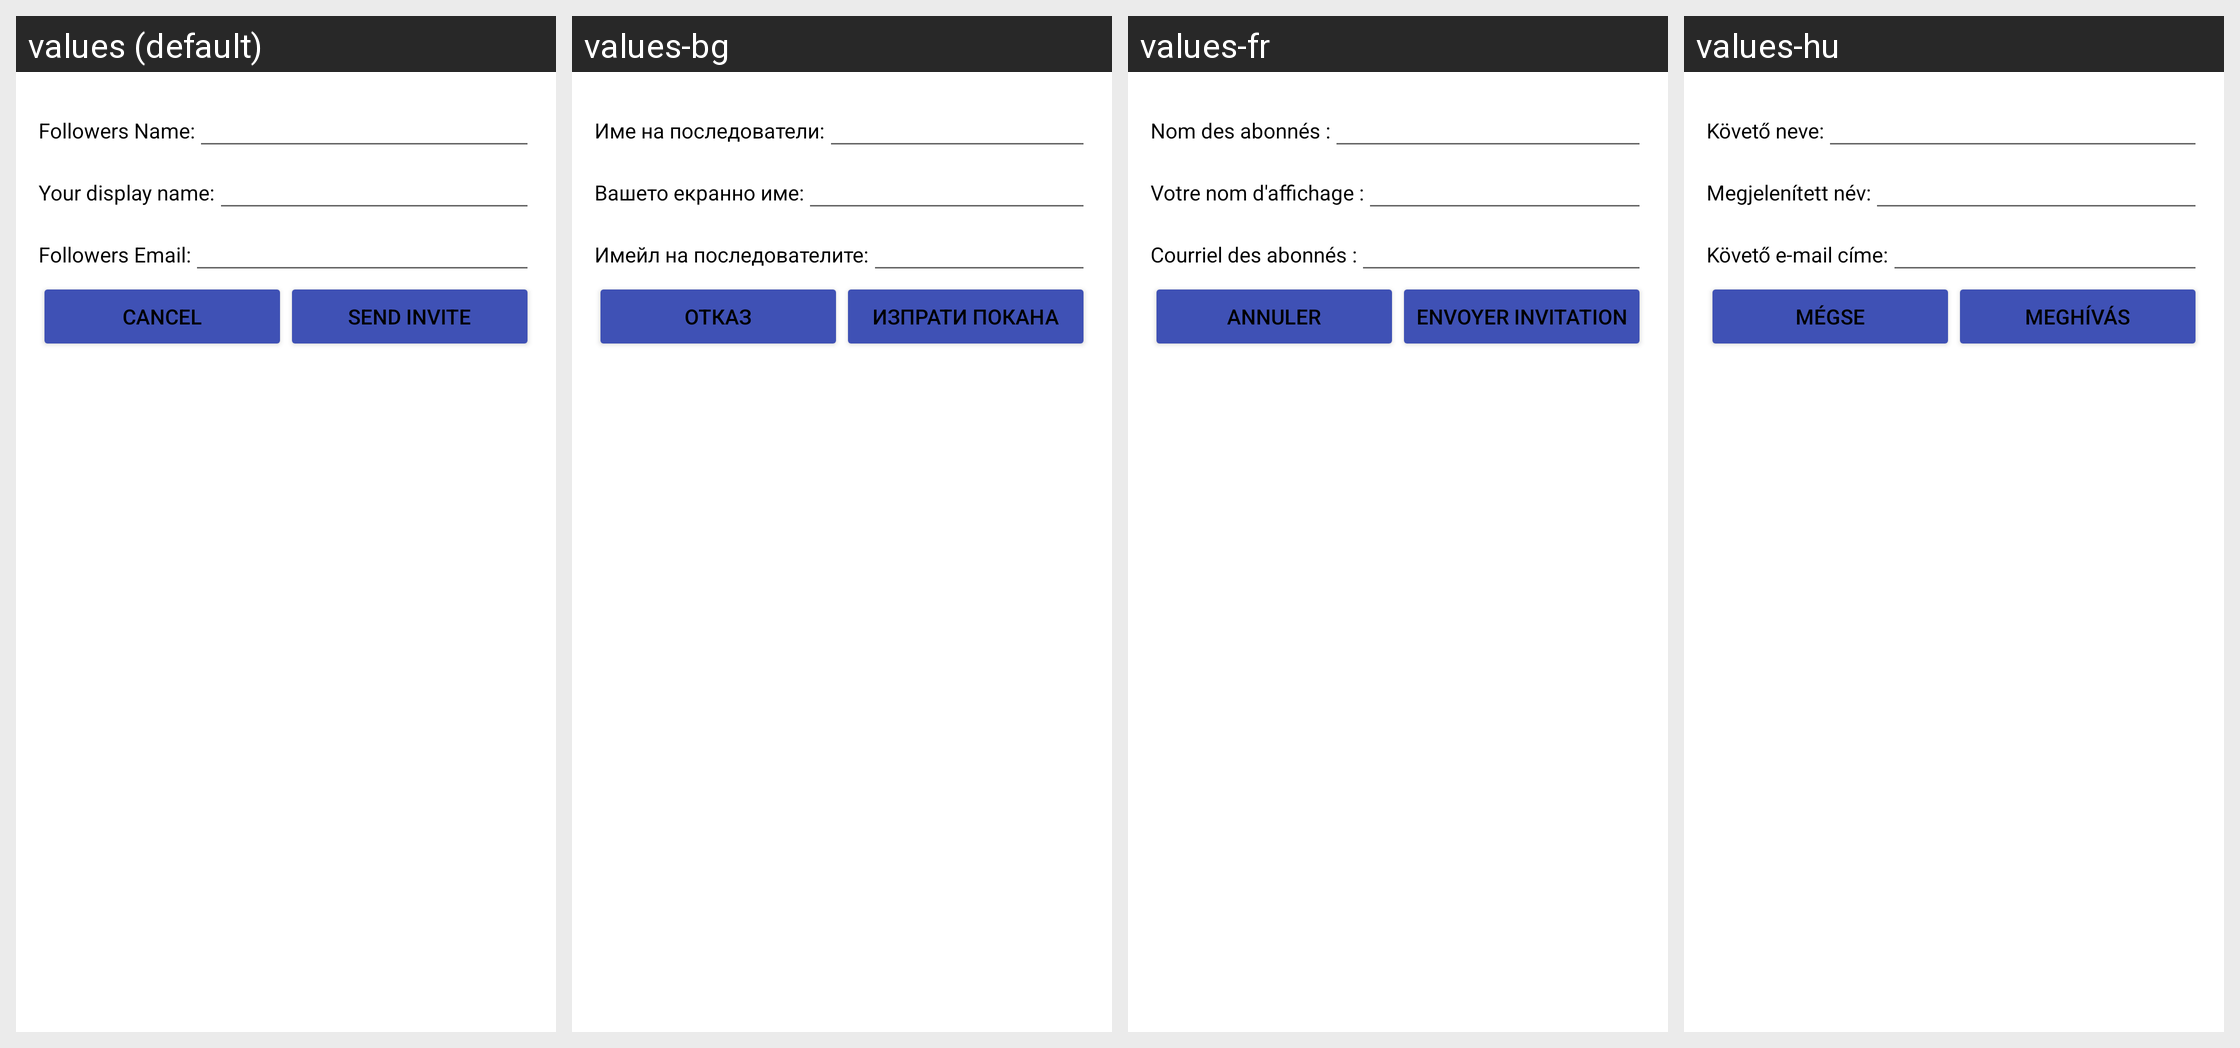

For this localized Android screen grid, give each drawn string resource with its value in every locale shown.
Android screen res/layout/dialog_invite_follower.xml rendered under 4 locales, left to right: values (default), values-bg, values-fr, values-hu. Device: Nexus 5 (rendered at 1080×1920; each locale shown at half size, 540×960, under a caption strip naming it); theme AppTheme.
Other locales in the repository, not shown: values-cs, values-de, values-es, values-et, values-fi, values-he, values-it, values-iw, values-lt, values-nb, values-nl, values-pl, values-pt, values-pt-rBR, values-ro, values-ru, values-sk, values-sv, values-tr, values-uk, values-zh.
Strings drawn on this screen, with the default value and each locale's value (text and hints the layout hard-codes, and strings that could not be matched under every locale, appear in the picture but are not listed):

followers_name
  values: Followers Name:
  values-bg: Име на последователи:
  values-fr: Nom des abonnés :
  values-hu: Követő neve:

your_display_name
  values: Your display name:
  values-bg: Вашето екранно име:
  values-fr: Votre nom d'affichage :
  values-hu: Megjelenített név:

followers_email
  values: Followers Email:
  values-bg: Имейл на последователите:
  values-fr: Courriel des abonnés :
  values-hu: Követő e-mail címe:

cancel
  values: Cancel
  values-bg: Отказ
  values-fr: Annuler
  values-hu: Mégse

send_invite
  values: Send Invite
  values-bg: Изпрати покана
  values-fr: Envoyer invitation
  values-hu: Meghívás
